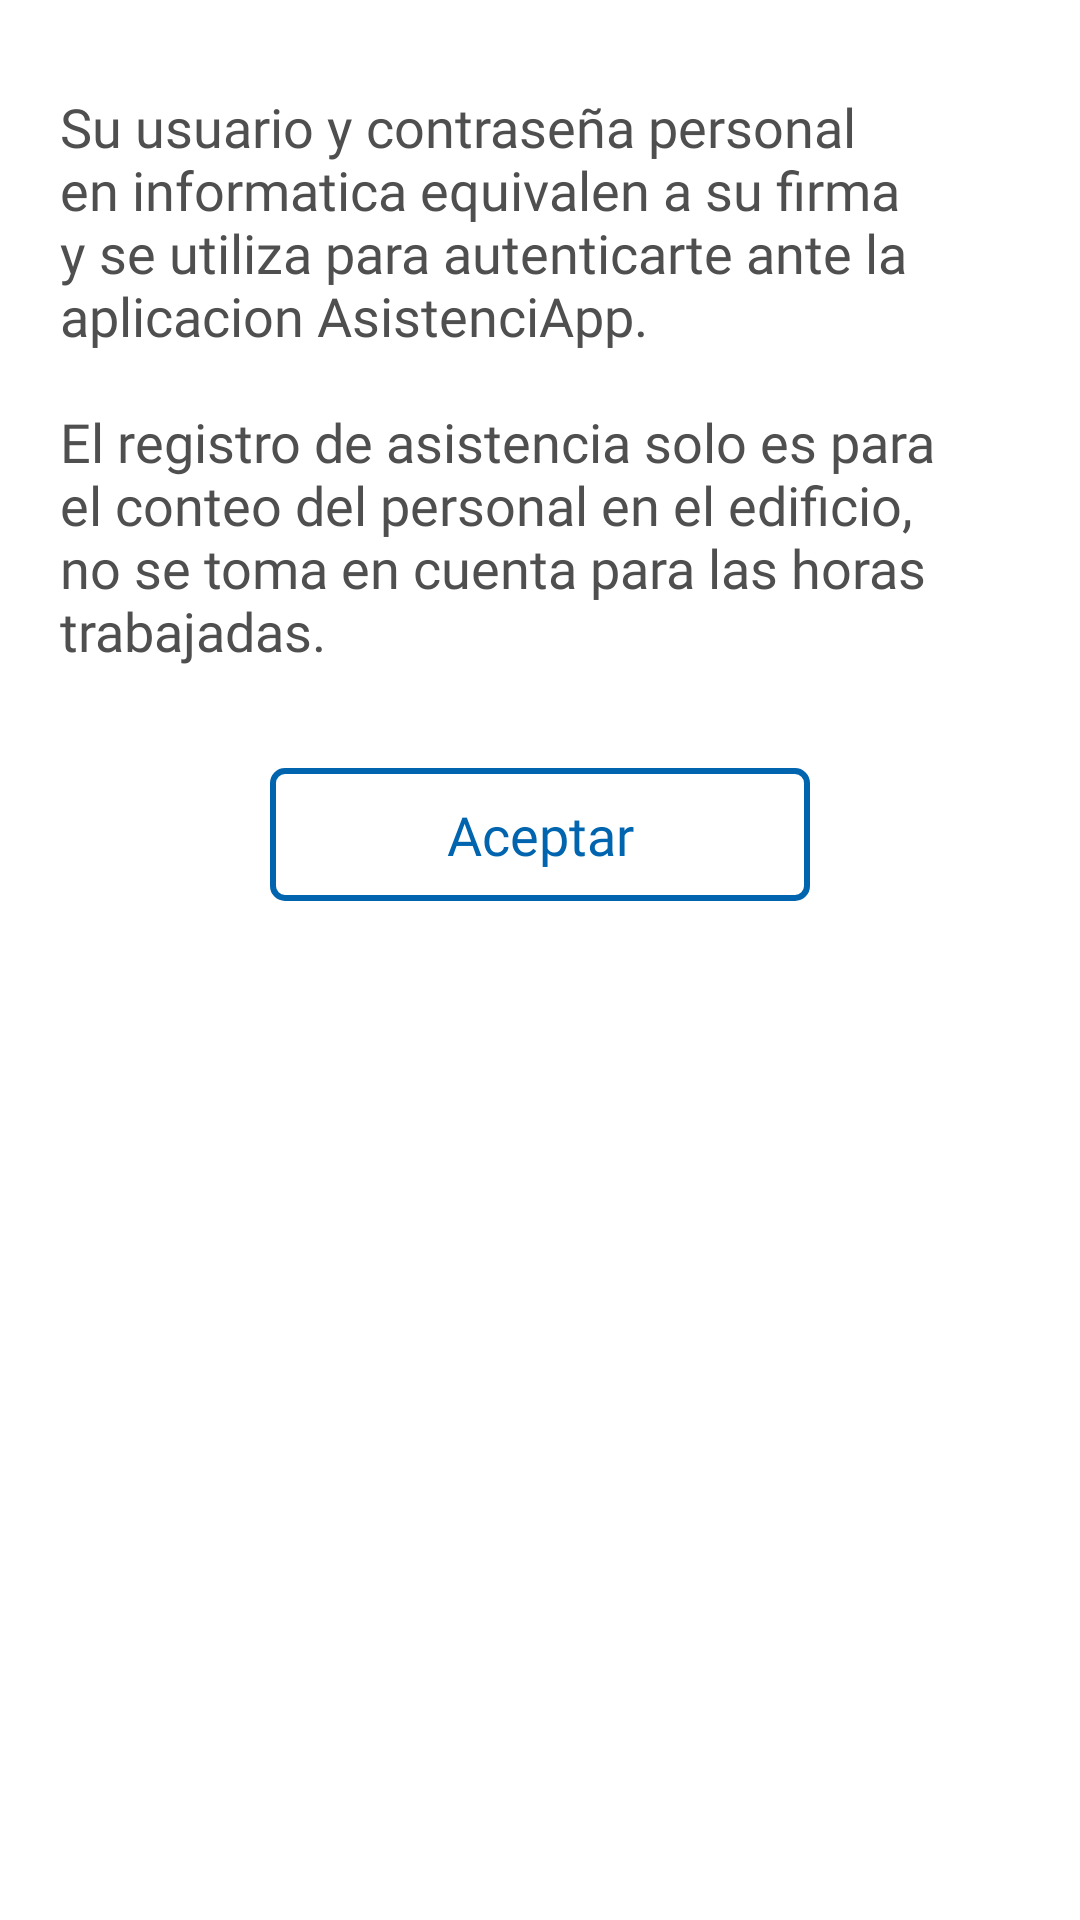

The Android layout XML behind this screen, and the referenced resources:
<!-- AndroidManifest.xml: application theme AppMaterialTheme -->
<!-- res/layout/dialog_info.xml -->
<?xml version="1.0" encoding="utf-8"?>
<RelativeLayout xmlns:android="http://schemas.android.com/apk/res/android"
    xmlns:app="http://schemas.android.com/apk/res-auto"
    android:id="@+id/DialogSituacion"
    android:layout_width="320sp"
    android:layout_height="320dp"
    android:background="@drawable/background_dialog"
    android:theme="@style/AppMaterialTheme">

        <TextView
            android:id="@+id/textView5"
            android:layout_width="match_parent"
            android:layout_height="wrap_content"
            android:layout_marginStart="20dp"
            android:layout_marginEnd="20dp"
            android:layout_marginTop="30dp"
            android:fontFamily="@font/robotoregular"
            android:text="@string/terminos_condiciones"
            android:textColor="@color/colorTextCoppelNegro"
            android:textSize="18sp" />

        <com.google.android.material.button.MaterialButton
            android:id="@+id/acceptButtonInfo"
            style="@style/AppMaterialTheme.Button.Outlined.Blue"
            android:layout_width="180dp"
            android:layout_height="wrap_content"
            android:layout_marginTop="250dp"
            android:layout_centerHorizontal="true"
            android:text="@string/aceptar"
            android:layout_marginBottom="15dp"
            android:textAllCaps="false" />


</RelativeLayout>
<!-- resources referenced by this layout -->
<resources>
  <color name="colorTextCoppelNegro">#4F4F4F</color>
  <!-- drawable background_dialog (drawable) -->
  <?xml version="1.0" encoding="utf-8"?>
  <shape xmlns:android="http://schemas.android.com/apk/res/android"
      android:shape="rectangle">
      <solid android:color="@android:color/white" />
      <corners android:radius="@dimen/default_radius" />
  </shape>
  <string name="aceptar">Aceptar</string>
  <string name="terminos_condiciones">Su usuario y contraseña personal en informatica equivalen a su firma y se utiliza para autenticarte ante la aplicacion AsistenciApp. \n\nEl registro de asistencia solo es para el conteo del personal en el edificio, no se toma en cuenta para las horas trabajadas.</string>
  <style name="AppMaterialTheme" parent="Theme.MaterialComponents.Light.NoActionBar">
          <item name="colorPrimary">@color/colorPrimaryCoppelAzul2</item>
          <item name="colorPrimaryDark">@color/colorPrimaryCoppelAzul</item>
          <item name="colorPrimaryVariant">@color/complementario_azul_ligero</item>
          <item name="colorOnPrimary">@color/colorBackgroundCoppelBlanco</item>
  
          
          <item name="colorSecondary">@color/colorPrimaryCoppelAzul</item>
          <item name="colorSecondaryVariant">@color/colorPrimaryCoppelAzul</item>
          <item name="colorOnSecondary">@color/colorBackgroundCoppelBlanco</item>
  
          <item name="colorOnSurface">@color/colorTextCoppelNegro</item>
  
          <item name="bottomSheetDialogTheme">@style/AppBottomSheetDialogTheme</item>
      </style>
  <style name="AppMaterialTheme.Button.Outlined.Blue" parent="AppMaterialTheme.Button.Outlined">
          <item name="strokeColor">@color/color_button_default</item>
          <item name="android:textColor">@color/color_button_default</item>
      </style>
  <dimen name="default_radius">8dp</dimen>
  <color name="colorPrimaryCoppelAzul2">#2281C5</color>
  <color name="colorPrimaryCoppelAzul">#0065ae</color>
  <color name="complementario_azul_ligero">#0A619A</color>
  <color name="colorBackgroundCoppelBlanco">#ffffff</color>
  <style name="AppBottomSheetDialogTheme" parent="Theme.Design.Light.BottomSheetDialog">
          <item name="bottomSheetStyle">@style/AppModelStyle</item>
          <item name="android:windowIsFloating">false</item>
          <item name="android:windowSoftInputMode">adjustResize</item>
      </style>
  <style name="AppMaterialTheme.Button.Outlined" parent="Widget.MaterialComponents.Button.OutlinedButton">
          <item name="strokeWidth">2dp</item>
          <item name="cornerRadius">5dp</item>
          <item name="android:padding">10dp</item>
          <item name="android:fontFamily">@font/robotomedium</item>
          <item name="android:textSize">@dimen/font_size_heading</item>
          <item name="android:textAllCaps">false</item>
          <item name="android:letterSpacing">0</item>
          <item name="strokeColor">@color/color_text_dark</item>
          <item name="android:textColor">@color/color_text_dark</item>
      </style>
  <style name="AppModelStyle" parent="Widget.Design.BottomSheet.Modal">
          <item name="android:background">@drawable/bottomsheet_shape_collection</item>
      </style>
  <dimen name="font_size_heading">18sp</dimen>
  <!-- drawable bottomsheet_shape_collection (drawable) -->
  <?xml version="1.0" encoding="utf-8"?>
  <shape xmlns:android="http://schemas.android.com/apk/res/android"
      android:shape="rectangle">
      <solid android:color="@color/white" />
      <corners
          android:topLeftRadius="16dp"
          android:topRightRadius="16dp" />
      <padding
          android:left="10dp"
          android:right="10dp" />
  </shape>
  <color name="white">#FFFFFFFF</color>
</resources>
